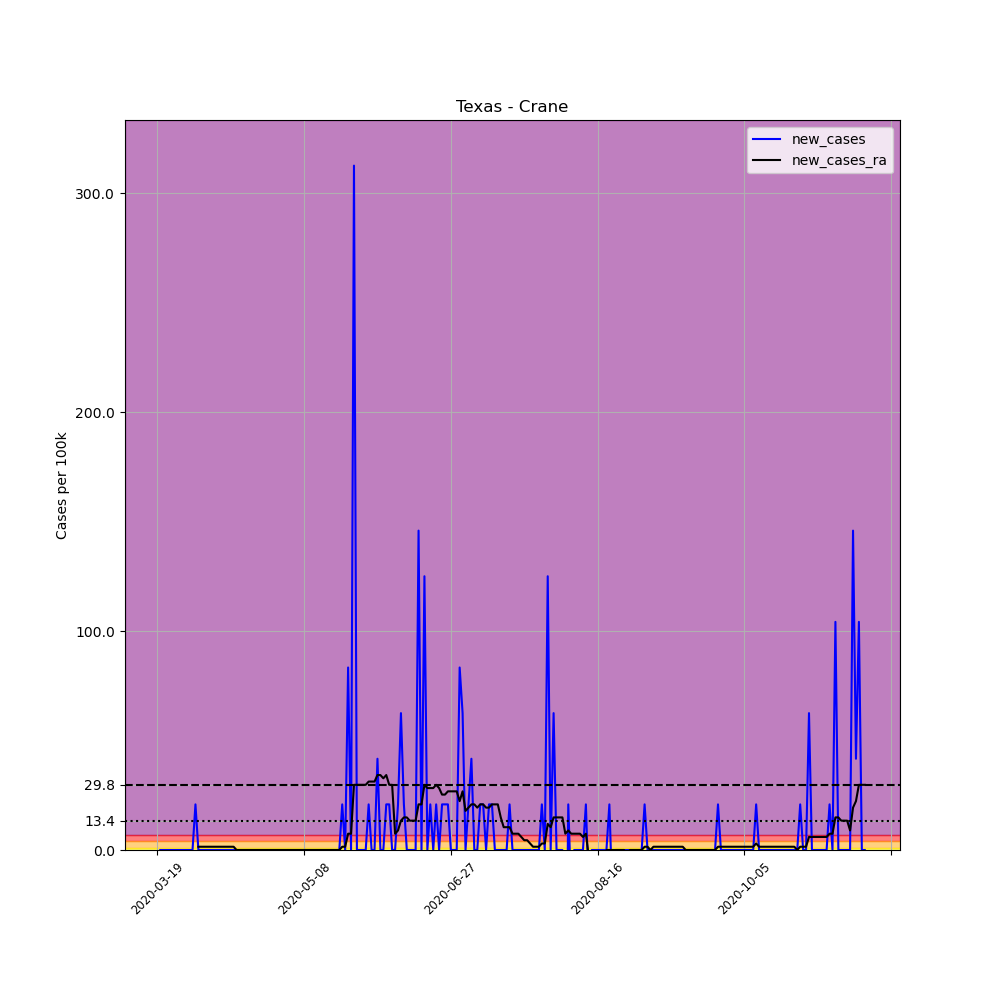

The file beside this chart, header and first rows:
, date, county, state, fips, cases, deaths, COUNTY, STNAME, CTYNAME, POPESTIMATE2019, per_100k, new_cases, new_cases_ra
183166, 2020-03-19, Crane, Texas, 48103, 1, 0, 103, Texas, Crane, 4797, 20.85, , 
183167, 2020-03-20, Crane, Texas, 48103, 1, 0, 103, Texas, Crane, 4797, 20.85, 0.0, 
183168, 2020-03-21, Crane, Texas, 48103, 1, 0, 103, Texas, Crane, 4797, 20.85, 0.0, 
183169, 2020-03-22, Crane, Texas, 48103, 1, 0, 103, Texas, Crane, 4797, 20.85, 0.0, 
183170, 2020-03-23, Crane, Texas, 48103, 1, 0, 103, Texas, Crane, 4797, 20.85, 0.0, 
183171, 2020-03-24, Crane, Texas, 48103, 1, 0, 103, Texas, Crane, 4797, 20.85, 0.0, 
183172, 2020-03-25, Crane, Texas, 48103, 1, 0, 103, Texas, Crane, 4797, 20.85, 0.0, 
183173, 2020-03-26, Crane, Texas, 48103, 1, 0, 103, Texas, Crane, 4797, 20.85, 0.0, 
183174, 2020-03-27, Crane, Texas, 48103, 1, 0, 103, Texas, Crane, 4797, 20.85, 0.0, 
183175, 2020-03-28, Crane, Texas, 48103, 1, 0, 103, Texas, Crane, 4797, 20.85, 0.0, 
183176, 2020-03-29, Crane, Texas, 48103, 1, 0, 103, Texas, Crane, 4797, 20.85, 0.0, 
183177, 2020-03-30, Crane, Texas, 48103, 1, 0, 103, Texas, Crane, 4797, 20.85, 0.0, 
183178, 2020-03-31, Crane, Texas, 48103, 1, 0, 103, Texas, Crane, 4797, 20.85, 0.0, 
183179, 2020-04-01, Crane, Texas, 48103, 2, 0, 103, Texas, Crane, 4797, 41.69, 20.85, 
183180, 2020-04-02, Crane, Texas, 48103, 2, 0, 103, Texas, Crane, 4797, 41.69, 0.0, 1.489
183181, 2020-04-03, Crane, Texas, 48103, 2, 0, 103, Texas, Crane, 4797, 41.69, 0.0, 1.489
183182, 2020-04-04, Crane, Texas, 48103, 2, 0, 103, Texas, Crane, 4797, 41.69, 0.0, 1.489
183183, 2020-04-05, Crane, Texas, 48103, 2, 0, 103, Texas, Crane, 4797, 41.69, 0.0, 1.489
183184, 2020-04-06, Crane, Texas, 48103, 2, 0, 103, Texas, Crane, 4797, 41.69, 0.0, 1.489
183185, 2020-04-07, Crane, Texas, 48103, 2, 0, 103, Texas, Crane, 4797, 41.69, 0.0, 1.489
183186, 2020-04-08, Crane, Texas, 48103, 2, 0, 103, Texas, Crane, 4797, 41.69, 0.0, 1.489
183187, 2020-04-09, Crane, Texas, 48103, 2, 0, 103, Texas, Crane, 4797, 41.69, 0.0, 1.489
183188, 2020-04-10, Crane, Texas, 48103, 2, 0, 103, Texas, Crane, 4797, 41.69, 0.0, 1.489
183189, 2020-04-11, Crane, Texas, 48103, 2, 0, 103, Texas, Crane, 4797, 41.69, 0.0, 1.489
183190, 2020-04-12, Crane, Texas, 48103, 2, 0, 103, Texas, Crane, 4797, 41.69, 0.0, 1.489
183191, 2020-04-13, Crane, Texas, 48103, 2, 0, 103, Texas, Crane, 4797, 41.69, 0.0, 1.489
183192, 2020-04-14, Crane, Texas, 48103, 2, 0, 103, Texas, Crane, 4797, 41.69, 0.0, 1.489
183193, 2020-04-15, Crane, Texas, 48103, 2, 0, 103, Texas, Crane, 4797, 41.69, 0.0, 0.0
183194, 2020-04-16, Crane, Texas, 48103, 2, 0, 103, Texas, Crane, 4797, 41.69, 0.0, 0.0
183195, 2020-04-17, Crane, Texas, 48103, 2, 0, 103, Texas, Crane, 4797, 41.69, 0.0, 0.0
183196, 2020-04-18, Crane, Texas, 48103, 2, 0, 103, Texas, Crane, 4797, 41.69, 0.0, 0.0
183197, 2020-04-19, Crane, Texas, 48103, 2, 0, 103, Texas, Crane, 4797, 41.69, 0.0, 0.0
183198, 2020-04-20, Crane, Texas, 48103, 2, 0, 103, Texas, Crane, 4797, 41.69, 0.0, 0.0
183199, 2020-04-21, Crane, Texas, 48103, 2, 0, 103, Texas, Crane, 4797, 41.69, 0.0, 0.0
183200, 2020-04-22, Crane, Texas, 48103, 2, 0, 103, Texas, Crane, 4797, 41.69, 0.0, 0.0
183201, 2020-04-23, Crane, Texas, 48103, 2, 0, 103, Texas, Crane, 4797, 41.69, 0.0, 0.0
183202, 2020-04-24, Crane, Texas, 48103, 2, 0, 103, Texas, Crane, 4797, 41.69, 0.0, 0.0
183203, 2020-04-25, Crane, Texas, 48103, 2, 0, 103, Texas, Crane, 4797, 41.69, 0.0, 0.0
183204, 2020-04-26, Crane, Texas, 48103, 2, 0, 103, Texas, Crane, 4797, 41.69, 0.0, 0.0
183205, 2020-04-27, Crane, Texas, 48103, 2, 0, 103, Texas, Crane, 4797, 41.69, 0.0, 0.0
183206, 2020-04-28, Crane, Texas, 48103, 2, 0, 103, Texas, Crane, 4797, 41.69, 0.0, 0.0
183207, 2020-04-29, Crane, Texas, 48103, 2, 0, 103, Texas, Crane, 4797, 41.69, 0.0, 0.0
183208, 2020-04-30, Crane, Texas, 48103, 2, 0, 103, Texas, Crane, 4797, 41.69, 0.0, 0.0
183209, 2020-05-01, Crane, Texas, 48103, 2, 0, 103, Texas, Crane, 4797, 41.69, 0.0, 0.0
183210, 2020-05-02, Crane, Texas, 48103, 2, 0, 103, Texas, Crane, 4797, 41.69, 0.0, 0.0
183211, 2020-05-03, Crane, Texas, 48103, 2, 0, 103, Texas, Crane, 4797, 41.69, 0.0, 0.0
183212, 2020-05-04, Crane, Texas, 48103, 2, 0, 103, Texas, Crane, 4797, 41.69, 0.0, 0.0
183213, 2020-05-05, Crane, Texas, 48103, 2, 0, 103, Texas, Crane, 4797, 41.69, 0.0, 0.0
183214, 2020-05-06, Crane, Texas, 48103, 2, 0, 103, Texas, Crane, 4797, 41.69, 0.0, 0.0
183215, 2020-05-07, Crane, Texas, 48103, 2, 0, 103, Texas, Crane, 4797, 41.69, 0.0, 0.0
183216, 2020-05-08, Crane, Texas, 48103, 2, 0, 103, Texas, Crane, 4797, 41.69, 0.0, 0.0
183217, 2020-05-09, Crane, Texas, 48103, 2, 0, 103, Texas, Crane, 4797, 41.69, 0.0, 0.0
183218, 2020-05-10, Crane, Texas, 48103, 2, 0, 103, Texas, Crane, 4797, 41.69, 0.0, 0.0
183219, 2020-05-11, Crane, Texas, 48103, 2, 0, 103, Texas, Crane, 4797, 41.69, 0.0, 0.0
183220, 2020-05-12, Crane, Texas, 48103, 2, 0, 103, Texas, Crane, 4797, 41.69, 0.0, 0.0
183221, 2020-05-13, Crane, Texas, 48103, 2, 0, 103, Texas, Crane, 4797, 41.69, 0.0, 0.0
183222, 2020-05-14, Crane, Texas, 48103, 2, 0, 103, Texas, Crane, 4797, 41.69, 0.0, 0.0
183223, 2020-05-15, Crane, Texas, 48103, 2, 0, 103, Texas, Crane, 4797, 41.69, 0.0, 0.0
183224, 2020-05-16, Crane, Texas, 48103, 2, 0, 103, Texas, Crane, 4797, 41.69, 0.0, 0.0
183225, 2020-05-17, Crane, Texas, 48103, 2, 0, 103, Texas, Crane, 4797, 41.69, 0.0, 0.0
... 182 more rows
